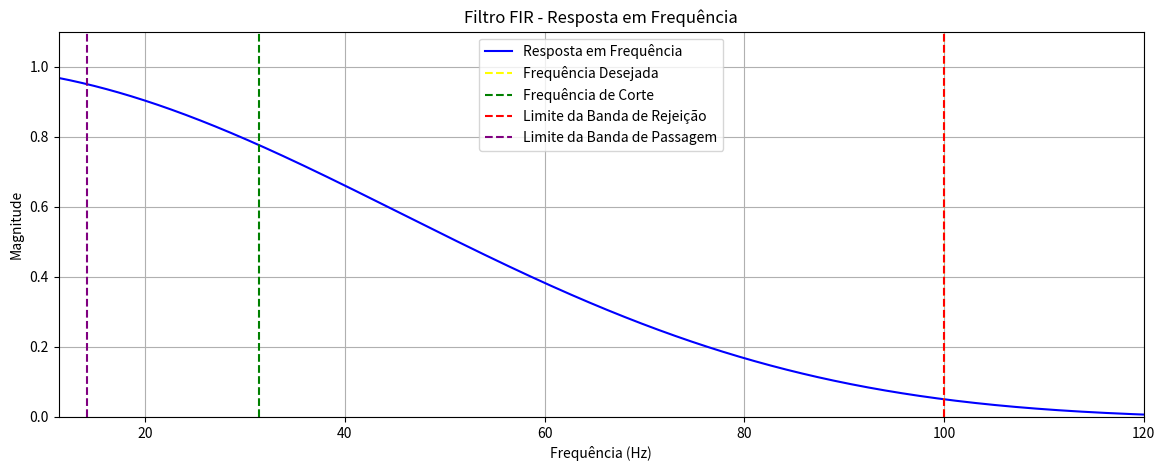

The script that saved this image:
import numpy as np
from matplotlib.pyplot import subplots, show
from scipy.signal import firwin, freqz

def findDigitalFilterFIRByTargetFreq(fDesejada, ordem, fs, filterType="lowpass", desvio=0.05, isBP=True):
    if not (0 < fDesejada < fs / 2):
        raise ValueError(f"fDesejada={fDesejada} Hz deve estar entre 0 e fs/2 ({fs/2} Hz).")

    M_target = 1 - desvio if isBP else desvio

    # Define a faixa de busca de fc de acordo com o tipo e banda
    epsilon = 1e-3
    nyq = fs / 2
    if (filterType == "lowpass" and isBP) or (filterType == "highpass" and not isBP):
        fc_range = np.linspace(fDesejada, nyq - epsilon, 10000)
    else:
        fc_range = np.linspace(1, min(fDesejada, nyq - epsilon), 10000)

    melhor_fc = None
    melhor_erro = np.inf

    for fc in fc_range:
        taps = firwin(numtaps=ordem, cutoff=fc, fs=fs, window="hamming", pass_zero=filterType)
        w, h = freqz(taps, worN=4096)
        f_hz = w * fs / (2 * np.pi)
        h_mag = np.abs(h)

        # Erro em relação à magnitude desejada em fDesejada
        idx = np.argmin(np.abs(f_hz - fDesejada))
        mag = h_mag[idx]
        erro = abs(mag - M_target)

        if erro < melhor_erro:
            melhor_erro = erro
            melhor_fc = fc

    fc_encontrado = melhor_fc

    # Recalcula com fc encontrado
    taps = firwin(numtaps=ordem, cutoff=fc_encontrado, fs=fs, window="hamming", pass_zero=filterType)
    w, h = freqz(taps, worN=4096)
    f_hz = w * fs / (2 * np.pi)
    h_mag = np.abs(h)

    # Encontra f_banda e f_comp com erro mínimo
    if isBP:
        erro_banda = np.abs(h_mag - (1 - desvio))
        erro_comp  = np.abs(h_mag - desvio)
    else:
        erro_banda = np.abs(h_mag - desvio)
        erro_comp  = np.abs(h_mag - (1 - desvio))

    idx_banda = np.argmin(erro_banda)
    idx_comp  = np.argmin(erro_comp)

    f_banda = f_hz[idx_banda]
    f_comp  = f_hz[idx_comp]

    # Impressões
    print("✅ Resultado:")
    print("Frequência Desejada [Amarelo]:", fDesejada)
    print("Frequência de Corte [Verde]:", fc_encontrado)
    print(("Limite da Banda de Passagem" if isBP else "Limite da Banda de Rejeição") + " [Vermelho]:", f_banda)
    print("Frequência Complementar (banda oposta) [Roxa]:", f_comp)

    # Plot
    # Gráfico com rótulos corretos
    fig, ax = subplots(figsize=(14, 5))
    ax.plot(f_hz, h_mag, label='Resposta em Frequência', color='blue')
    ax.axvline(fDesejada, color='yellow', linestyle='--', label='Frequência Desejada')
    ax.axvline(fc_encontrado, color='green', linestyle='--', label='Frequência de Corte')

    # Limite da banda de interesse (principal)
    if isBP:
        ax.axvline(f_banda, color='red', linestyle='--', label='Limite da Banda de Passagem')
        ax.axvline(f_comp, color='purple', linestyle='--', label='Limite da Banda de Rejeição')
    else:
        ax.axvline(f_banda, color='red', linestyle='--', label='Limite da Banda de Rejeição')
        ax.axvline(f_comp, color='purple', linestyle='--', label='Limite da Banda de Passagem')


    f_plot_min = max(0, min(f_banda, f_comp, fDesejada, fc_encontrado) * 0.8)
    f_plot_max = min(fs / 2, max(f_banda, f_comp, fDesejada, fc_encontrado) * 1.2)
    ax.set_xlim(f_plot_min, f_plot_max)
    ax.set_ylim(0, 1.1)
    ax.set_xlabel("Frequência (Hz)")
    ax.set_ylabel("Magnitude")
    ax.set_title("Filtro FIR - Resposta em Frequência")
    ax.grid(True)
    ax.legend()
    show()

    return taps

# Exemplo de uso
if __name__ == '__main__':
    taps = findDigitalFilterFIRByTargetFreq(
        fDesejada=100,     # Frequência alvo para rejeição ou passagem
        ordem=20,         # Ordem do filtro FIR
        fs=1000,           # Frequência de amostragem
        filterType="lowpass",  # 'lowpass' ou 'highpass'
        desvio=0.05,
        isBP=False          # False = fDesejada está na banda de rejeição
    )

    print("\nCoeficientes do filtro:")
    print(", ".join(f"{coef:.6f}" for coef in taps))
